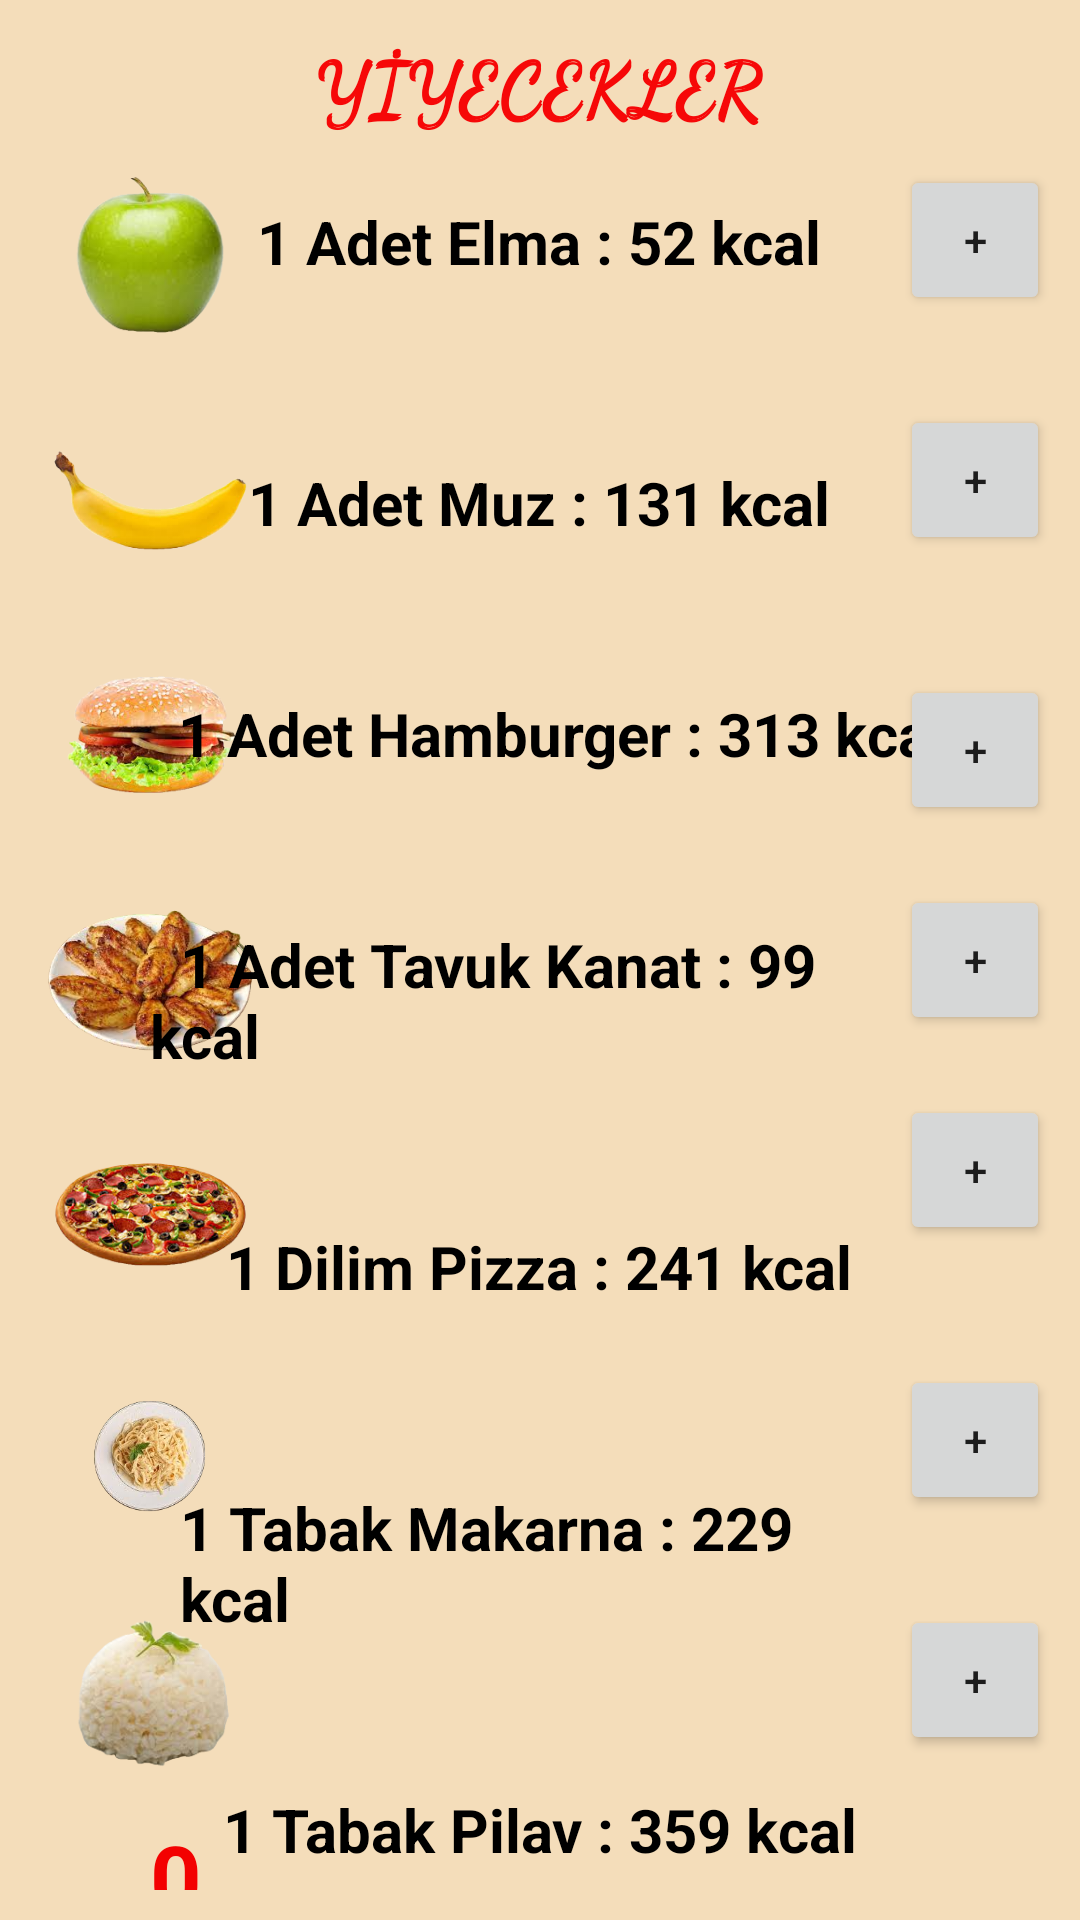

This screen was rendered from an Android layout file. Write that file and the resources it references.
<!-- AndroidManifest.xml: application theme Theme.CalorieCounting -->
<!-- res/layout/activity_calorie_counter.xml -->
<?xml version="1.0" encoding="utf-8"?>
<RelativeLayout xmlns:android="http://schemas.android.com/apk/res/android"
    xmlns:app="http://schemas.android.com/apk/res-auto"
    xmlns:tools="http://schemas.android.com/tools"
    android:id="@+id/main"
    android:layout_width="match_parent"
    android:layout_height="match_parent"
    android:padding="10dp"
    android:background="@color/background"
    tools:context=".CalorieCounter">



    <TextView
        android:id="@+id/textfoods"
        android:layout_width="wrap_content"
        android:layout_height="wrap_content"
        android:text="YİYECEKLER"
        android:layout_centerHorizontal="true"
        android:textSize="25sp"
        android:textStyle="bold"
        android:textColor="#F60808"
        android:fontFamily="cursive"/>
    <TextView
        android:id="@+id/textfoods1"
        android:layout_width="wrap_content"
        android:layout_height="wrap_content"
        android:text="YİYECEKLER"
        android:layout_centerHorizontal="true"
        android:textSize="25sp"
        android:textStyle="bold"
        android:textColor="#F60808"
        android:layout_margin="1dp"
        android:fontFamily="cursive"/>
    <ImageView
        android:id="@+id/apple"
        android:layout_width="70dp"
        android:layout_height="70dp"
        android:layout_margin="5dp"
        android:src="@drawable/apple"
        android:layout_below="@+id/textfoods"/>
    <ImageView
        android:id="@+id/banana"
        android:layout_width="70dp"
        android:layout_height="70dp"
        android:layout_below="@+id/apple"
        android:layout_margin="5dp"
        android:src="@drawable/banana"/>
    <ImageView
        android:id="@+id/hamburger"
        android:layout_width="70dp"
        android:layout_height="70dp"
        android:layout_below="@+id/banana"
        android:src="@drawable/hamburger"
        android:layout_margin="5dp"/>
    <ImageView
        android:id="@+id/chicken_wings"
        android:layout_width="70dp"
        android:layout_height="70dp"
        android:layout_below="@+id/hamburger"
        android:src="@drawable/chickenwings"
        android:layout_margin="5dp"/>
    <ImageView
        android:id="@+id/pizza"
        android:layout_width="70dp"
        android:layout_height="70dp"
        android:layout_below="@id/chicken_wings"
        android:layout_margin="5dp"
        android:src="@drawable/pizza"/>
    <ImageView
        android:id="@+id/pasta"
        android:layout_width="70dp"
        android:layout_height="70dp"
        android:layout_below="@+id/pizza"
        android:layout_margin="5dp"
        android:src="@drawable/pasta"/>
    <ImageView
        android:id="@+id/rice"
        android:layout_width="70dp"
        android:layout_height="70dp"
        android:layout_below="@id/pasta"
        android:src="@drawable/rice"
        android:layout_margin="5dp"/>

    <TextView
        android:id="@+id/appleinfo"
        android:layout_width="wrap_content"
        android:layout_height="wrap_content"
        android:layout_below="@id/textfoods1"
        android:layout_centerHorizontal="true"
        android:layout_margin="20dp"
        android:text="1 Adet Elma : 52 kcal"
        android:textSize="20sp"
        android:textStyle="bold"
        android:textColor="@color/black"/>
    <TextView
        android:id="@+id/bananainfo"
        android:layout_width="wrap_content"
        android:layout_height="wrap_content"
        android:layout_below="@+id/appleinfo"
        android:text="1 Adet Muz : 131 kcal"
        android:layout_centerHorizontal="true"
        android:textSize="20sp"
        android:textColor="@color/black"
        android:textStyle="bold"
        android:layout_margin="40dp"/>
    <TextView
        android:id="@+id/hamburgerinfo"
        android:layout_width="wrap_content"
        android:layout_height="wrap_content"
        android:layout_below="@+id/bananainfo"
        android:layout_centerHorizontal="true"
        android:text="   1 Adet Hamburger : 313 kcal"
        android:textStyle="bold"
        android:textSize="20sp"
        android:textColor="@color/black"
        android:layout_margin="10dp"/>
    <TextView
        android:id="@+id/chickenwingsinfo"
        android:layout_width="wrap_content"
        android:layout_height="wrap_content"
        android:layout_below="@+id/hamburgerinfo"
        android:layout_centerHorizontal="true"
        android:text="  1 Adet Tavuk Kanat : 99 kcal"
        android:textColor="@color/black"
        android:textSize="20sp"
        android:textStyle="bold"
        android:layout_margin="40dp"/>
    <TextView
        android:id="@+id/pizzainfo"
        android:layout_width="wrap_content"
        android:layout_height="wrap_content"
        android:layout_below="@+id/chickenwingsinfo"
        android:text="1 Dilim Pizza : 241 kcal"
        android:textStyle="bold"
        android:textSize="20sp"
        android:textColor="@color/black"
        android:layout_centerHorizontal="true"
        android:layout_margin="10dp"/>
    <TextView
        android:id="@+id/pastainfo"
        android:layout_width="wrap_content"
        android:layout_height="wrap_content"
        android:layout_below="@+id/pizzainfo"
        android:layout_centerHorizontal="true"
        android:layout_margin="50dp"
        android:text="1 Tabak Makarna : 229 kcal"
        android:textStyle="bold"
        android:textSize="20sp"
        android:textColor="@color/black"/>
    <TextView
        android:id="@+id/riceinfo"
        android:layout_width="wrap_content"
        android:layout_height="wrap_content"
        android:layout_below="@id/pastainfo"
        android:text="1 Tabak Pilav : 359 kcal"
        android:textSize="20sp"
        android:textColor="@color/black"
        android:textStyle="bold"
        android:layout_centerHorizontal="true"/>

    <Button
        android:id="@+id/btn_exit"
        android:layout_width="wrap_content"
        android:layout_height="wrap_content"
        android:layout_centerHorizontal="true"
        android:layout_alignParentLeft="true"
        android:text="Çıkış Yap"
        android:layout_below="@+id/riceinfo"
        android:background="@drawable/button_background"
        android:layout_marginLeft="15dp"
        android:textStyle="bold"
        android:layout_marginTop="75dp"
        android:textColor="@color/white"/>
    <Button
        android:id="@+id/btn_nextpage"
        android:layout_width="wrap_content"
        android:layout_height="wrap_content"
        android:layout_below="@+id/riceinfo"
        android:layout_alignParentRight="true"
        android:text="Sonraki Sayfa"
        android:background="@drawable/button_background"
        android:textColor="@color/white"
        android:layout_marginRight="15dp"
        android:layout_marginTop="75dp"
        android:textStyle="bold"/>
    <Button
        android:id="@+id/btn_reset"
        android:layout_width="wrap_content"
        android:layout_height="wrap_content"
        android:layout_below="@+id/calorieinfo1"
        android:layout_centerHorizontal="true"
        android:text="Sıfırla"
        android:textStyle="bold"
        android:textColor="@color/white"
        android:background="@drawable/button_background"
        android:layout_margin="5dp" />
    <Button
        android:id="@+id/add"
        android:layout_width="50dp"
        android:layout_height="50dp"
        android:text="+"
        android:layout_below="@+id/textfoods"
        android:layout_alignParentRight="true"
        android:layout_marginTop="10dp"
        android:onClick="add"
        />
    <Button
        android:id="@+id/add1"
        android:layout_width="50dp"
        android:layout_height="50dp"
        android:text="+"
        android:layout_below="@+id/add"
        android:layout_alignParentRight="true"
        android:layout_marginTop="30dp"
        android:onClick="add"
        />
    <Button
        android:id="@+id/add2"
        android:layout_width="50dp"
        android:layout_height="50dp"
        android:text="+"
        android:layout_below="@+id/add1"
        android:layout_alignParentRight="true"
        android:layout_marginTop="40dp"
        android:onClick="add"
        />
    <Button
        android:id="@+id/add3"
        android:layout_width="50dp"
        android:layout_height="50dp"
        android:text="+"
        android:layout_below="@+id/add2"
        android:layout_alignParentRight="true"
        android:layout_marginTop="20dp"
        android:onClick="add"
        />
    <Button
        android:id="@+id/add4"
        android:layout_width="50dp"
        android:layout_height="50dp"
        android:text="+"
        android:layout_below="@+id/add3"
        android:layout_alignParentRight="true"
        android:layout_marginTop="20dp"
        android:onClick="add"
        />
    <Button
        android:id="@+id/add5"
        android:layout_width="50dp"
        android:layout_height="50dp"
        android:text="+"
        android:layout_below="@+id/add4"
        android:layout_alignParentRight="true"
        android:layout_marginTop="40dp"
        android:onClick="add"
        />
    <Button
        android:id="@+id/add6"
        android:layout_width="50dp"
        android:layout_height="50dp"
        android:text="+"
        android:layout_below="@+id/add5"
        android:layout_alignParentRight="true"
        android:layout_marginTop="30dp"
        android:onClick="add"
        />

    <TextView
        android:id="@+id/calorieinfo"
        android:layout_width="wrap_content"
        android:layout_height="wrap_content"
        android:text="0"
        android:textSize="30sp"
        android:layout_below="@+id/rice"
        android:layout_marginLeft="40dp"
        android:textColor="#F30101"
        android:textStyle="bold"/>

    <TextView
        android:id="@+id/calorieinfo1"
        android:layout_width="wrap_content"
        android:layout_height="wrap_content"
        android:text="kcal"
        android:textSize="30sp"
        android:layout_below="@+id/riceinfo"
        android:layout_marginLeft="40dp"
        android:textColor="#F30101"
        android:layout_centerHorizontal="true"
        android:layout_marginTop="30dp" />

</RelativeLayout>
<!-- resources referenced by this layout -->
<resources>
  <color name="background">#F4DDBA</color>
  <color name="black">#FF000000</color>
  <color name="white">#FFFFFFFF</color>
  <!-- drawable apple: png bitmap (drawable, 36778 bytes) -->
  <!-- drawable banana: png bitmap (drawable, 28581 bytes) -->
  <!-- drawable button_background (drawable) -->
  <?xml version="1.0" encoding="utf-8"?>
  <selector xmlns:android="http://schemas.android.com/apk/res/android">
      <item android:state_pressed="true">
          <shape android:shape="rectangle" >
              <corners android:radius="8dp"/>
              <solid android:color="#010E02"/>
          </shape>
      </item>
      <item>
          <shape android:shape="rectangle" >
              <corners android:radius="8dp"/>
              <solid android:color="#42A246"/>
          </shape>
      </item>
  
  </selector>
  <!-- drawable chickenwings: png bitmap (drawable, 97292 bytes) -->
  <!-- drawable hamburger: png bitmap (drawable, 62495 bytes) -->
  <!-- drawable pasta: png bitmap (drawable, 52300 bytes) -->
  <!-- drawable pizza: png bitmap (drawable, 59600 bytes) -->
  <!-- drawable rice: png bitmap (drawable, 43356 bytes) -->
  <style name="Theme.CalorieCounting" parent="Base.Theme.CalorieCounting" />
  <style name="Base.Theme.CalorieCounting" parent="Theme.AppCompat.DayNight.NoActionBar">
          
          
      </style>
</resources>
